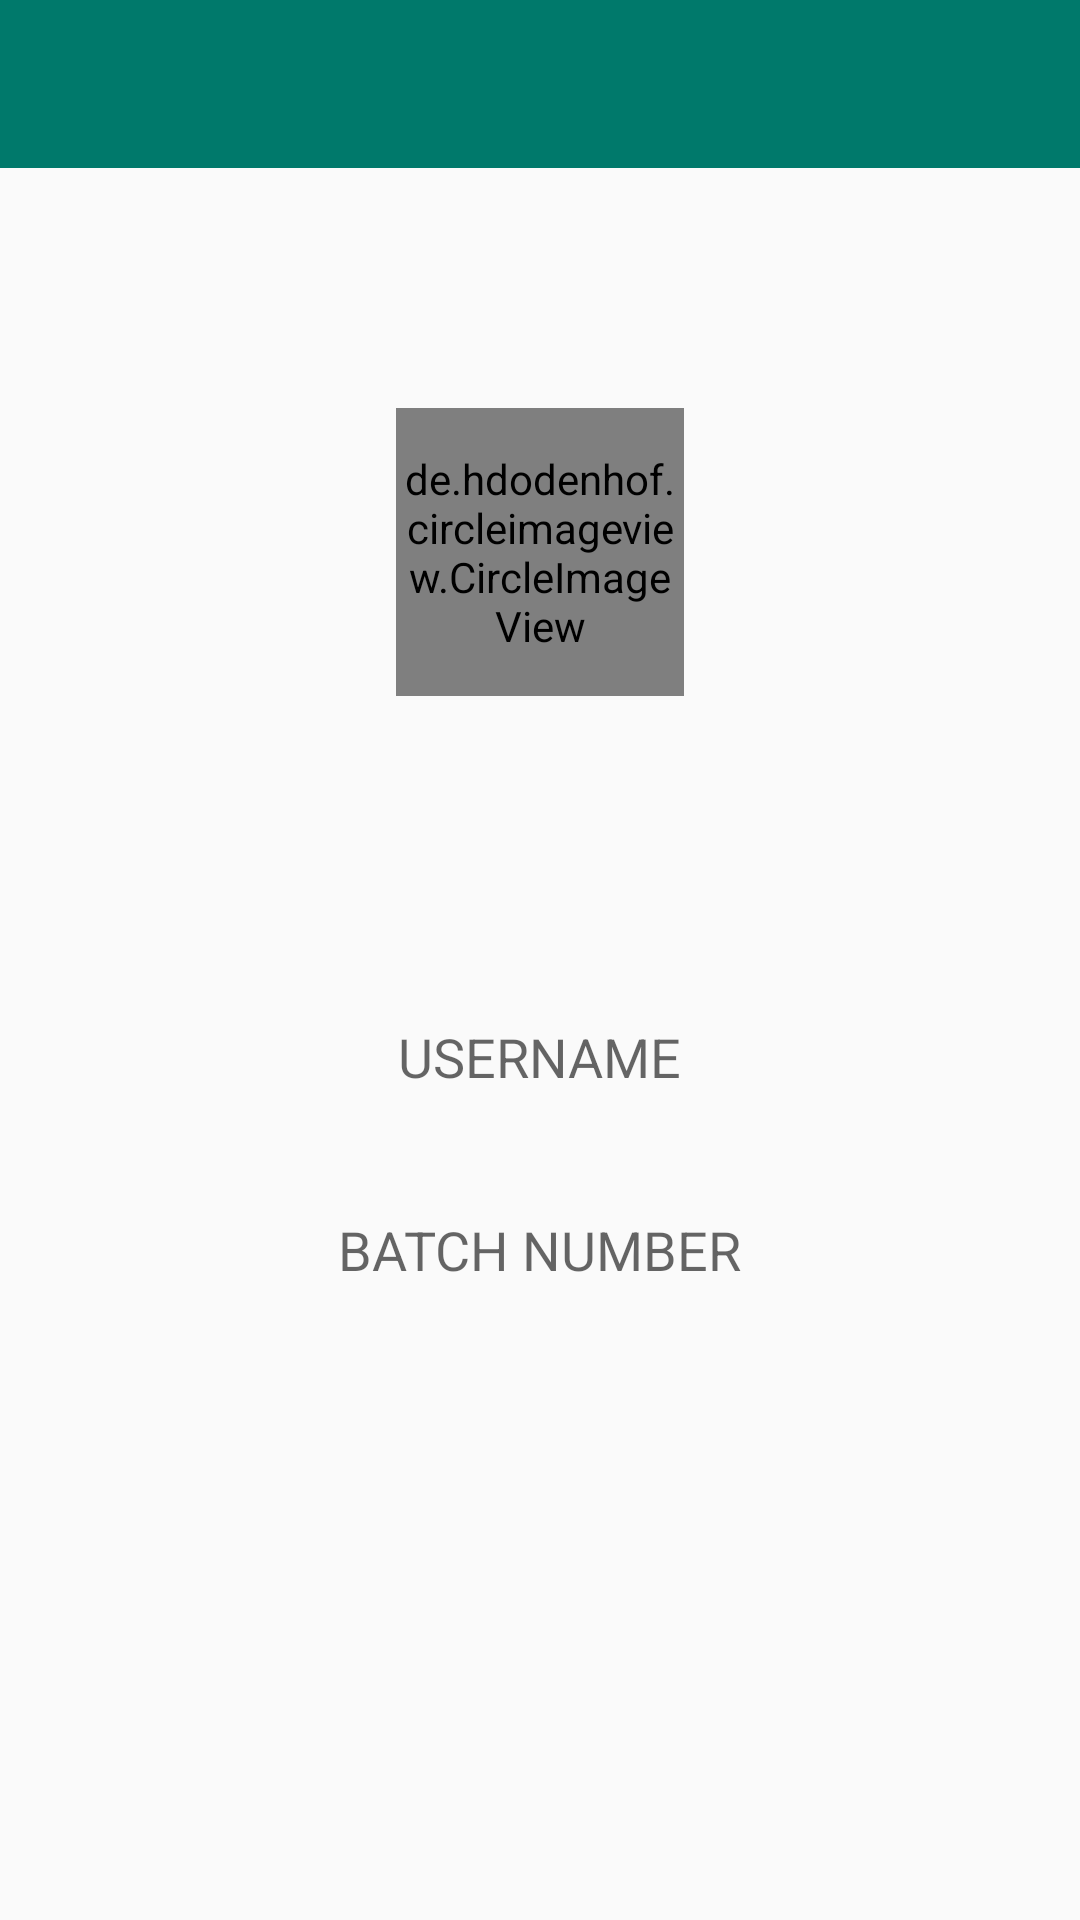

Produce the Android XML layout that renders to this screen, including the resource entries it uses.
<!-- AndroidManifest.xml: application theme AppTheme -->
<!-- res/layout/activity_user.xml -->
<android.support.v4.widget.DrawerLayout
    xmlns:android="http://schemas.android.com/apk/res/android"
    android:id="@+id/drawer_layout"
    android:layout_width="match_parent"
    android:fitsSystemWindows="true"
    android:layout_height="match_parent">

<LinearLayout
    android:layout_width="match_parent"
    android:layout_height="match_parent"
    android:orientation="vertical">

    <LinearLayout
        android:layout_width="match_parent"
        android:layout_height="match_parent"
        android:orientation="vertical"
        android:layout_weight="1"
        android:background="@drawable/mapbackground">

        <android.support.v7.widget.Toolbar
            android:id="@+id/toolbar"
            android:layout_width="match_parent"
            android:layout_height="wrap_content"
            android:background="?attr/colorPrimaryDark" />

        <de.hdodenhof.circleimageview.CircleImageView
            xmlns:app="http://schemas.android.com/apk/res-auto"
            android:id="@+id/profile_image"
            android:layout_width="96dp"
            android:layout_height="96dp"
            android:layout_margin="80dp"
            android:src="@drawable/ic_profile"
            app:civ_border_width="8dp"
            app:civ_border_color="#FF000000"

            android:layout_gravity="center_horizontal" />
    </LinearLayout>

    <LinearLayout
        android:layout_width="match_parent"
        android:layout_height="match_parent"
        android:orientation="vertical"
        android:layout_weight = "1">

        <TextView
            android:layout_width="wrap_content"
            android:layout_height="wrap_content"
            android:textAppearance="?android:attr/textAppearanceMedium"
            android:text="USERNAME"
            android:id="@+id/textView"
            android:layout_margin="20dp"
            android:layout_gravity="center_horizontal" />

        <TextView
            android:layout_width="wrap_content"
            android:layout_height="wrap_content"
            android:textAppearance="?android:attr/textAppearanceMedium"
            android:text="BATCH NUMBER"
            android:layout_margin="20dp"
            android:id="@+id/textView2"
            android:layout_gravity="center_horizontal" />

    </LinearLayout>

</LinearLayout>
    <ListView
        android:id="@+id/navdrawer"
        android:layout_width="@dimen/navdrawer_width"
        android:layout_height="match_parent"
        android:layout_gravity="start"
        android:layout_marginTop="?attr/actionBarSize"
        android:background="?attr/colorPrimaryDark"
        android:choiceMode="singleChoice"
        android:divider="@android:color/white"
        android:dividerHeight="1dp"
        android:drawSelectorOnTop="false"/>

</android.support.v4.widget.DrawerLayout>
<!-- resources referenced by this layout -->
<resources>
  <dimen name="navdrawer_width">260dp</dimen>
  <style name="AppTheme" parent="Theme.AppCompat.Light.NoActionBar">
          
          <item name="colorPrimary">@color/colorPrimary</item>
          <item name="colorPrimaryDark">@color/colorPrimaryDark</item>
          <item name="colorAccent">@color/colorAccent</item>
          <item name="windowActionBar">false</item>
          <item name="windowNoTitle">true</item>
          <item name="android:windowTranslucentStatus">true</item>
  
      </style>
  <color name="colorPrimary">#00897B</color>
  <color name="colorPrimaryDark">#00796B</color>
  <color name="colorAccent">#ef029694</color>
</resources>
